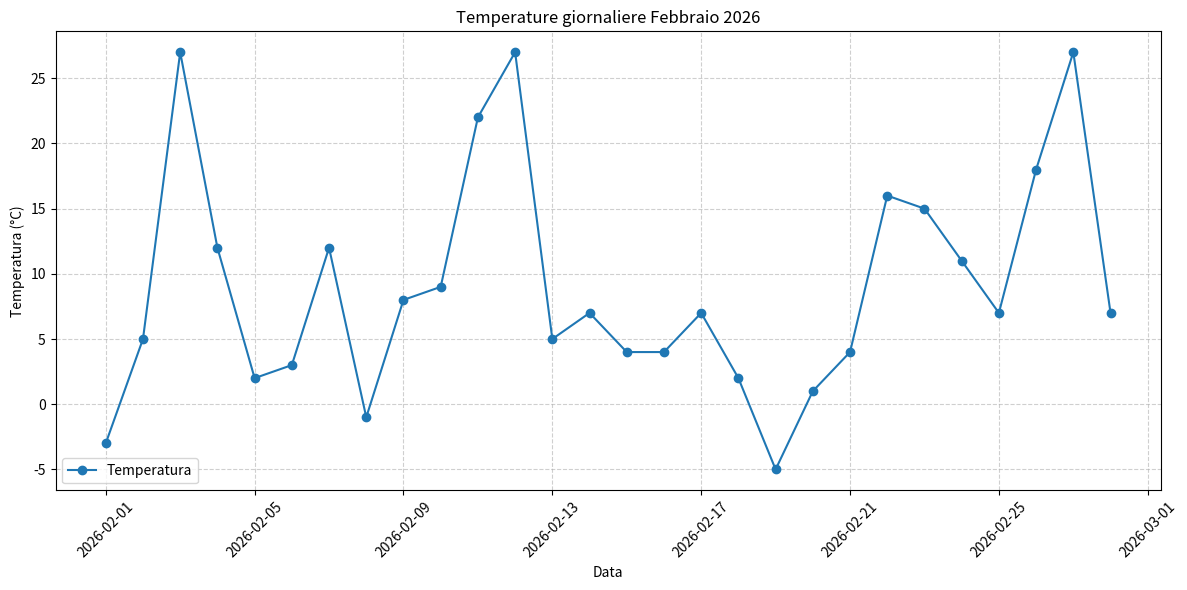
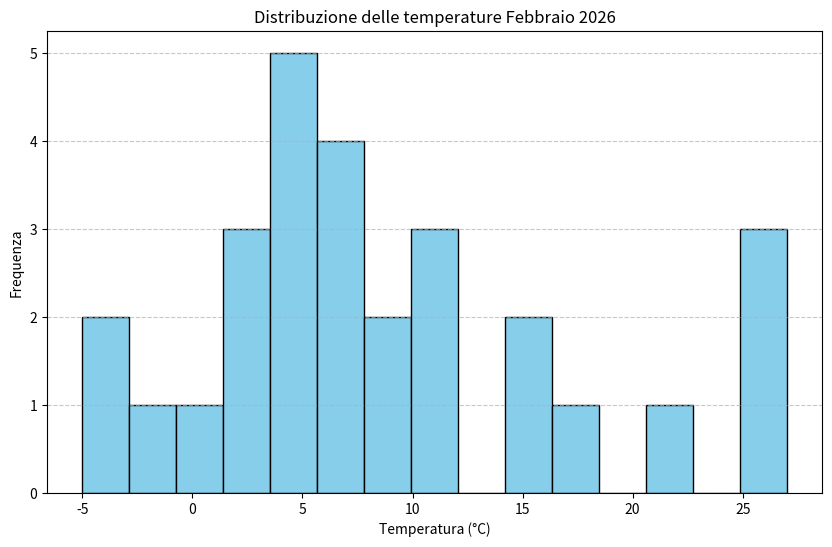

The matplotlib source for these figures, in order:
'''
Hai a disposizione un dataset, che devi autogenerare,
contenuto in un DataFrame pandas con una singola colonna
temperature che rappresenta la temperatura giornaliera in
una città per un mese.
Scrivi un programma Python che calcoli e stampi le seguenti
statistiche:
La temperatura massima
La temperatura minima
La temperatura media
La mediana delle temperature
'''

import numpy as np
import pandas as pd
import matplotlib.pyplot as plt

start = np.datetime64('2026-02-01')
end = np.datetime64('2026-03-01')

dates = np.arange(start, end, dtype='datetime64[D]')
temperature = np.random.randint(-6, 32, len(dates))


dataset_diz = {
    'Date': dates,
    'Temperature': temperature
}

df = pd.DataFrame(dataset_diz)

# Calcolo valori
temp_max = df['Temperature'].max()
temp_min = df['Temperature'].min()
temp_mean = df['Temperature'].mean()
temp_median = df['Temperature'].median()

# Stampa dei risultati
print(f"Temperatura massima: {temp_max}")
print(f"Temperatura minima: {temp_min}")
print(f"Temperatura media: {temp_mean:.2f}")
print(f"Mediana delle temperature: {temp_median}")

plt.figure(figsize=(12, 6))

# Grafico lineare delle temperature
plt.plot(df['Date'], df['Temperature'], marker='o', linestyle='-', color='tab:blue', label='Temperatura')

plt.title('Temperature giornaliere Febbraio 2026')
plt.xlabel('Data')
plt.ylabel('Temperatura (°C)')

# Griglia e legenda
plt.grid(linestyle='--', alpha=0.6)
plt.legend()

plt.xticks(rotation=45) #rotazione etichetta data

# Mostra il grafico
plt.tight_layout()
plt.savefig('scatter_plot.png')
plt.show()


### Istogramma
plt.figure(figsize=(10, 6))

# Creazione dell'istogramma
plt.hist(df['Temperature'], bins=15, color='skyblue', edgecolor='black')  # bins = numero di intervalli

# Titolo e etichette
plt.title('Distribuzione delle temperature Febbraio 2026')
plt.xlabel('Temperatura (°C)')
plt.ylabel('Frequenza')

# Griglia
plt.grid(axis='y', linestyle='--', alpha=0.7)
plt.savefig('histo.png')
plt.show()